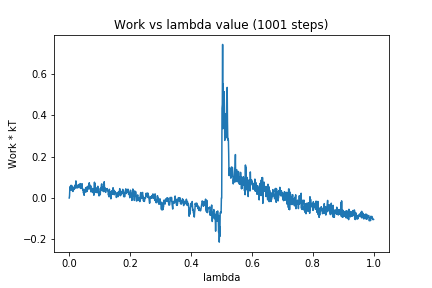

The data file committed next to this chart (first rows):
0, 0.0
1, 0.008941
2, 0.04279
3, 0.05548
4, 0.05022
5, 0.03906
6, 0.06145
7, 0.04978
8, 0.06003
9, 0.05373
10, 0.03569
11, 0.05566
12, 0.0315
13, 0.03808
14, 0.043
15, 0.04858
16, 0.04112
17, 0.04327
18, 0.05411
19, 0.06197
20, 0.04925
21, 0.06137
22, 0.0828
23, 0.04845
24, 0.05924
25, 0.0567
26, 0.05089
27, 0.06162
28, 0.04884
29, 0.05326
30, 0.0549
31, 0.06503
32, 0.0632
33, 0.05469
34, 0.06156
35, 0.05533
36, 0.06984
37, 0.04631
38, 0.06133
39, 0.0495
40, 0.05227
41, 0.05048
42, 0.06937
43, 0.0472
44, 0.04189
45, 0.03841
46, 0.0395
47, 0.02371
48, 0.04216
49, 0.01309
50, 0.03776
51, 0.02694
52, 0.03986
53, 0.03074
54, 0.04921
55, 0.04945
56, 0.0509
57, 0.02997
58, 0.05296
59, 0.03223
60, 0.0447
... 940 more rows
